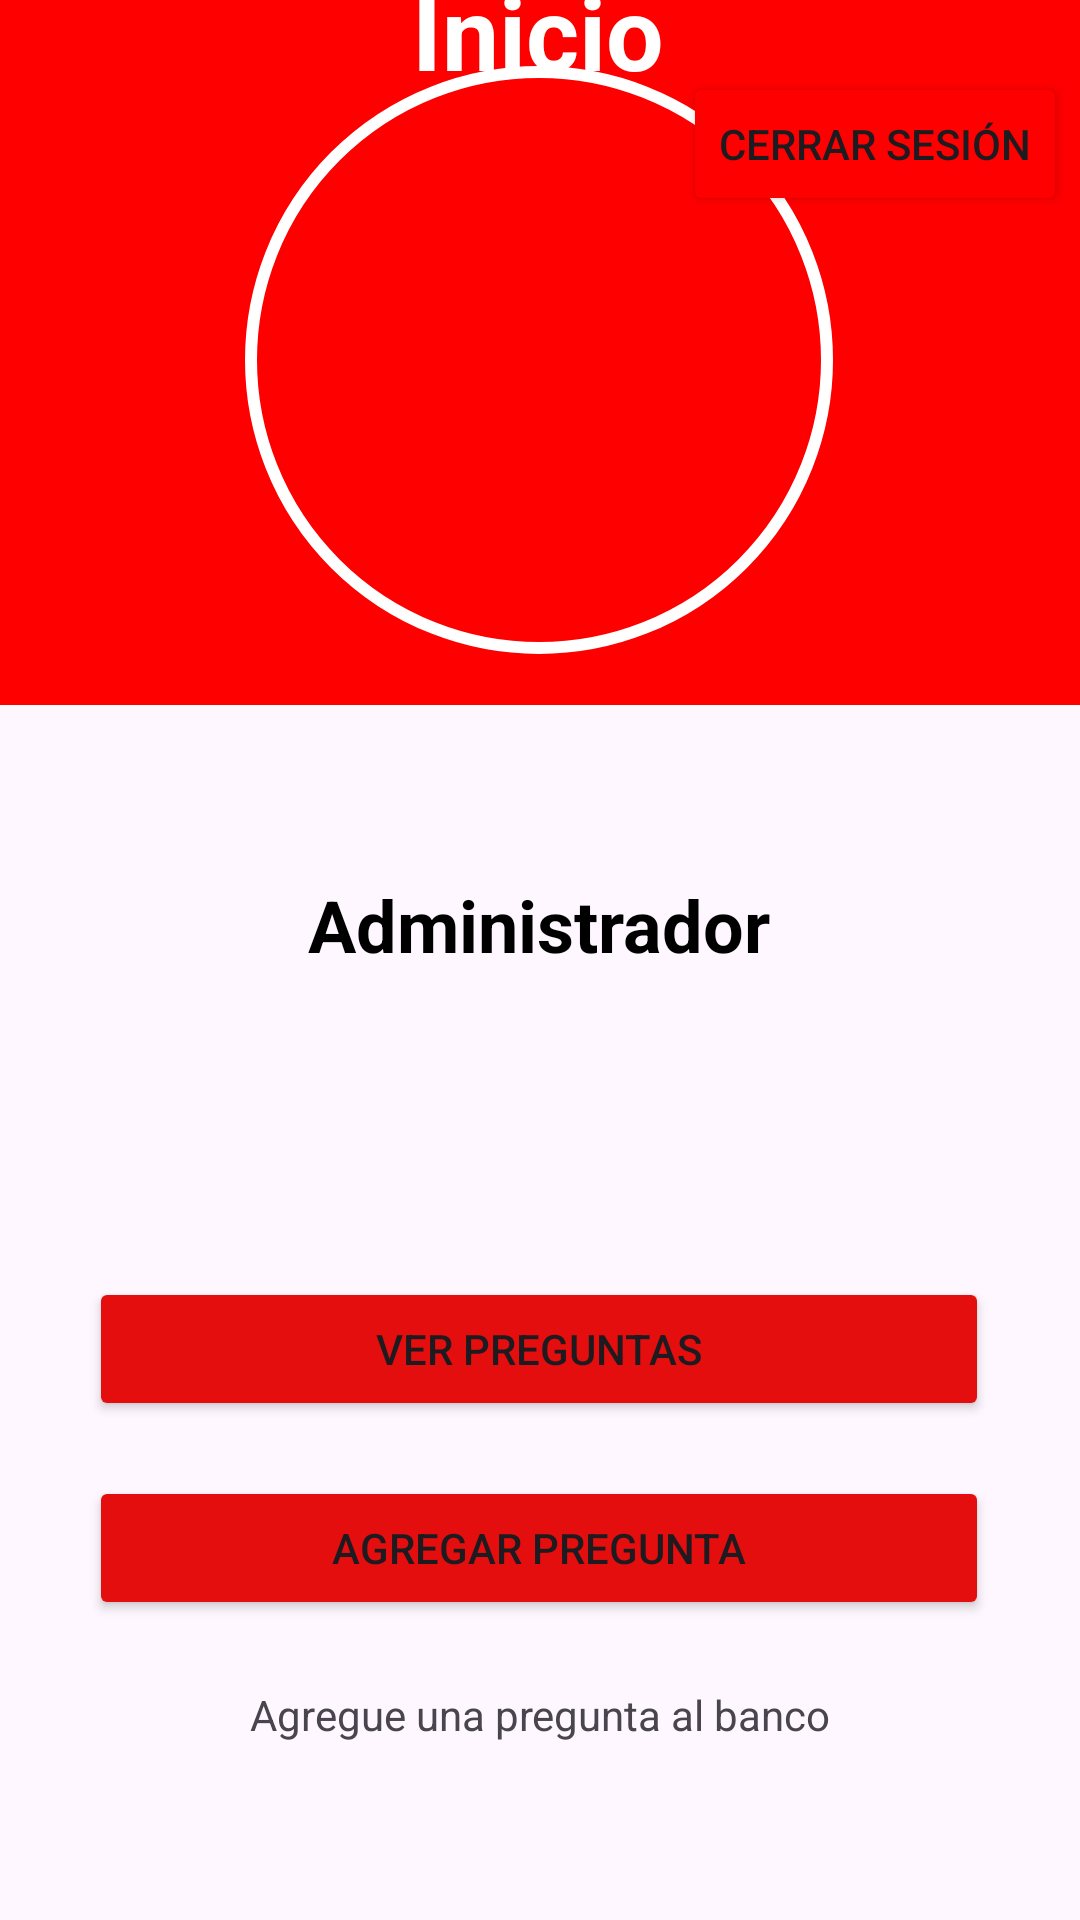

Reconstruct the res/layout file that produces this screen, plus the resources it refers to.
<!-- AndroidManifest.xml: application theme Theme.ProyectoRedQuiz -->
<!-- res/layout/activity_menu_administrador.xml -->
<?xml version="1.0" encoding="utf-8"?>
<androidx.constraintlayout.widget.ConstraintLayout xmlns:android="http://schemas.android.com/apk/res/android"
    xmlns:app="http://schemas.android.com/apk/res-auto"
    xmlns:tools="http://schemas.android.com/tools"
    android:layout_width="match_parent"
    android:layout_height="match_parent"
    tools:context=".MenuAdministrador">

    <Button
        android:id="@+id/btn_addPregunta"
        android:layout_width="300dp"
        android:layout_height="48dp"
        android:layout_marginBottom="100dp"
        android:backgroundTint="#E40E0E"
        android:text="Agregar Pregunta"
        app:layout_constraintBottom_toBottomOf="parent"
        app:layout_constraintEnd_toEndOf="parent"
        app:layout_constraintHorizontal_bias="0.495"
        app:layout_constraintStart_toStartOf="parent"
        tools:ignore="HardcodedText" />

    <Button
        android:id="@+id/btn_ver"
        android:layout_width="300dp"
        android:layout_height="48dp"
        android:backgroundTint="#E40E0E"
        android:text="Ver Preguntas"
        app:layout_constraintBottom_toTopOf="@+id/btn_addPregunta"
        app:layout_constraintEnd_toEndOf="parent"
        app:layout_constraintHorizontal_bias="0.495"
        app:layout_constraintStart_toStartOf="parent"
        app:layout_constraintTop_toBottomOf="@+id/textView49"
        app:layout_constraintVertical_bias="0.913"
        tools:ignore="HardcodedText,VisualLintOverlap" />

    <TextView
        android:id="@+id/textView42"
        android:layout_width="wrap_content"
        android:layout_height="wrap_content"
        android:layout_marginTop="10dp"
        android:text="Administrador"
        android:textColor="#000000"
        android:textSize="24sp"
        android:textStyle="bold"
        app:layout_constraintBottom_toBottomOf="parent"
        app:layout_constraintEnd_toEndOf="parent"
        app:layout_constraintHorizontal_bias="0.498"
        app:layout_constraintStart_toStartOf="parent"
        app:layout_constraintTop_toTopOf="parent"
        app:layout_constraintVertical_bias="0.472"
        tools:ignore="HardcodedText,VisualLintOverlap" />

    <TextView
        android:id="@+id/textView49"
        android:layout_width="413dp"
        android:layout_height="235dp"
        android:background="#FF0000"
        android:backgroundTint="#FF0000"
        app:layout_constraintBottom_toBottomOf="parent"
        app:layout_constraintEnd_toEndOf="parent"
        app:layout_constraintHorizontal_bias="0.0"
        app:layout_constraintStart_toStartOf="parent"
        app:layout_constraintTop_toTopOf="parent"
        app:layout_constraintVertical_bias="0.0"
        tools:ignore="VisualLintBounds" />

    <com.google.android.material.imageview.ShapeableImageView
        android:id="@+id/fotoAdmin"
        android:layout_width="200dp"
        android:layout_height="200dp"
        android:layout_marginBottom="420dp"
        android:padding="4dp"
        android:scaleType="centerCrop"
        app:layout_constraintBottom_toBottomOf="parent"
        app:layout_constraintEnd_toEndOf="parent"
        app:layout_constraintHorizontal_bias="0.497"
        app:layout_constraintStart_toStartOf="parent"
        app:layout_constraintTop_toTopOf="@+id/textView37"
        app:layout_constraintVertical_bias="0.224"
        app:shapeAppearanceOverlay="@style/roundedImageViewRounded"
        app:strokeColor="@color/white"
        app:strokeWidth="4dp"
        tools:ignore="ImageContrastCheck,UnknownIdInLayout"
        android:src="@drawable/profilemen"
        tools:srcCompat="@drawable/profilemen"/>

    <Button
        android:id="@+id/btn_cerrar2"
        android:layout_width="wrap_content"
        android:layout_height="wrap_content"
        android:layout_marginTop="24dp"
        android:backgroundTint="#FF0000"
        android:text="@string/cerrar_sesi_n"
        app:layout_constraintEnd_toEndOf="parent"
        app:layout_constraintHorizontal_bias="0.981"
        app:layout_constraintStart_toStartOf="parent"
        app:layout_constraintTop_toTopOf="parent"
        tools:ignore="TextContrastCheck" />

    <TextView
        android:id="@+id/textView50"
        android:layout_width="wrap_content"
        android:layout_height="wrap_content"
        android:text="Inicio"
        android:textColor="#FFFFFF"
        android:textSize="34sp"
        android:textStyle="bold"
        app:layout_constraintBottom_toTopOf="@+id/fotoAdmin"
        app:layout_constraintEnd_toEndOf="parent"
        app:layout_constraintHorizontal_bias="0.498"
        app:layout_constraintStart_toStartOf="parent"
        app:layout_constraintTop_toTopOf="@+id/textView49"
        tools:ignore="HardcodedText" />

    <TextView
        android:id="@+id/textView51"
        android:layout_width="wrap_content"
        android:layout_height="wrap_content"
        android:text="Agregue una pregunta al banco"
        app:layout_constraintBottom_toBottomOf="parent"
        app:layout_constraintEnd_toEndOf="parent"
        app:layout_constraintStart_toStartOf="parent"
        app:layout_constraintTop_toTopOf="parent"
        app:layout_constraintVertical_bias="0.905"
        tools:ignore="HardcodedText" />

</androidx.constraintlayout.widget.ConstraintLayout>
<!-- resources referenced by this layout -->
<resources>
  <color name="white">#FFFFFFFF</color>
  <string name="cerrar_sesi_n">Cerrar Sesión</string>
  <style name="roundedImageViewRounded">
          <item name="cornerFamily">rounded</item>
          <item name="cornerSize">50% </item>
      </style>
  <style name="Theme.ProyectoRedQuiz" parent="Base.Theme.ProyectoRedQuiz" />
  <style name="Base.Theme.ProyectoRedQuiz" parent="Theme.Material3.DayNight.NoActionBar">
          
          
      </style>
</resources>
